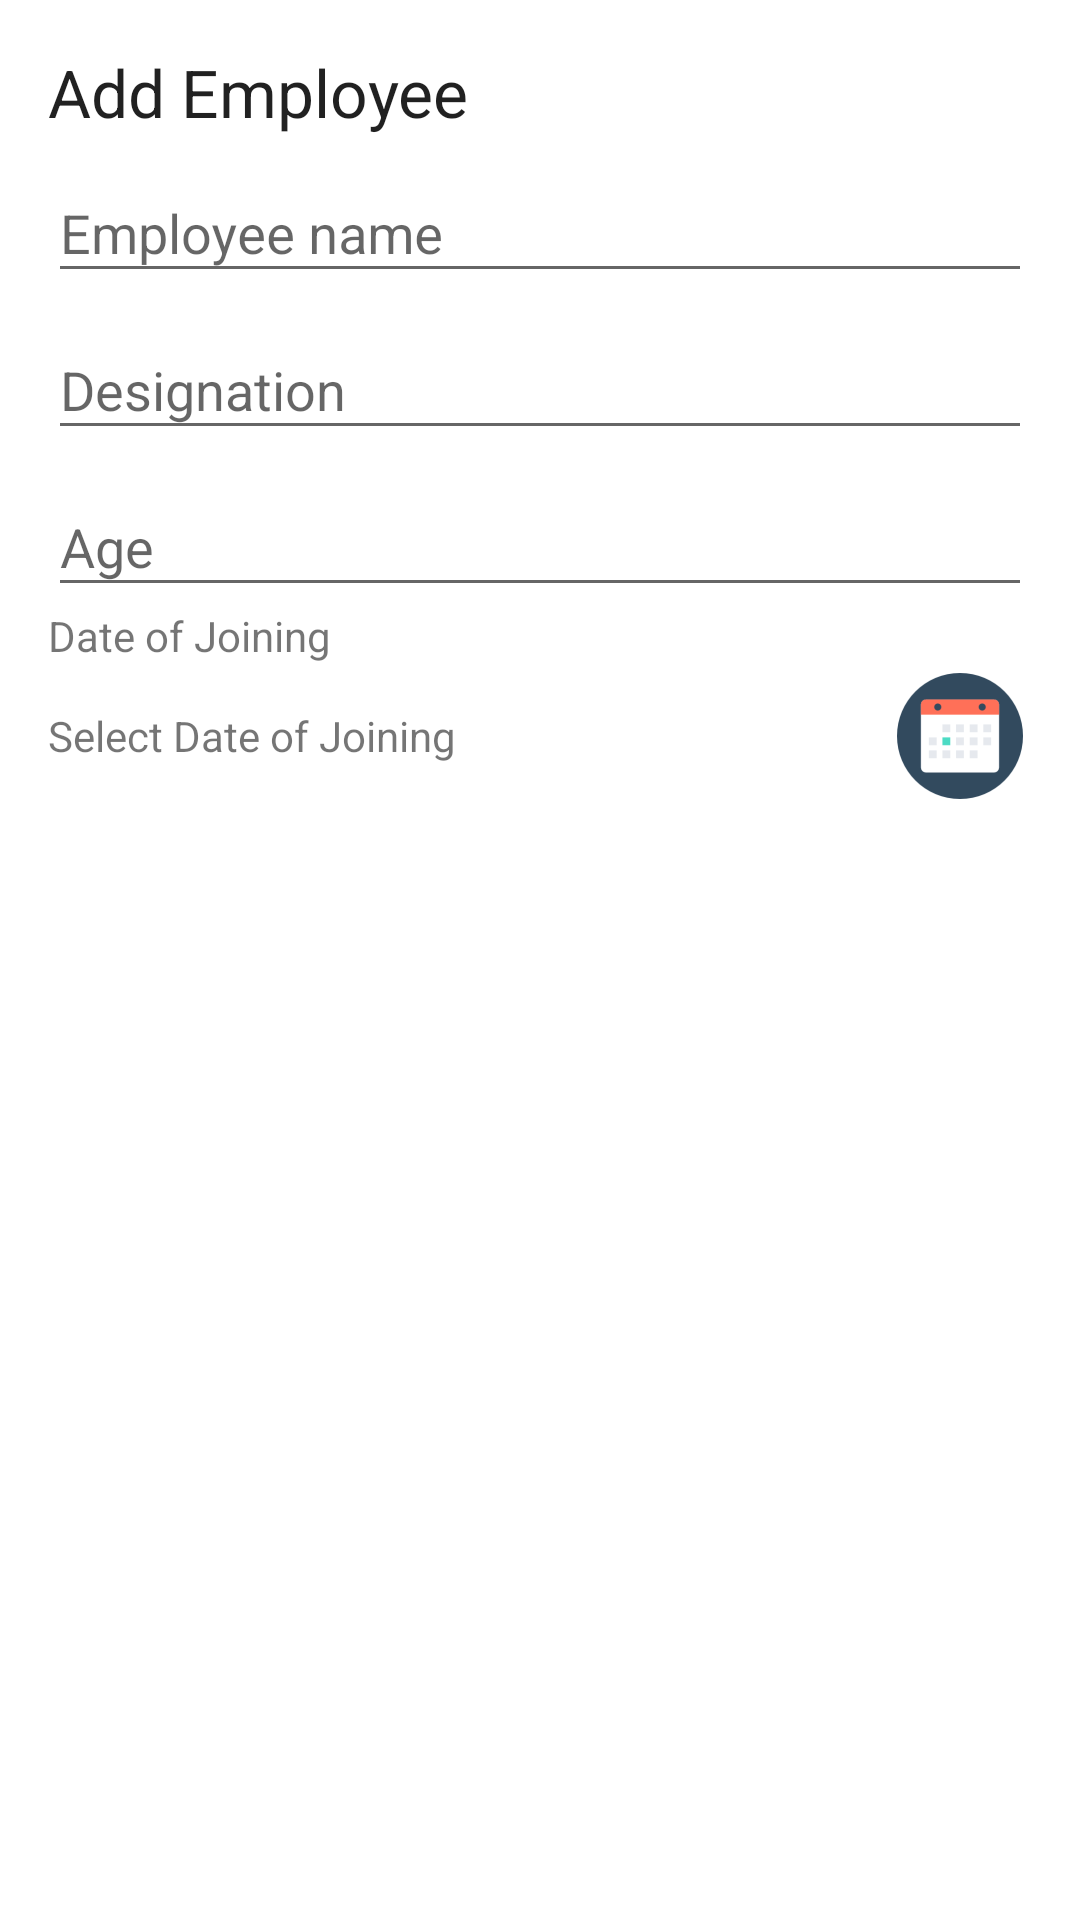

The Android layout XML behind this screen, and the referenced resources:
<!-- AndroidManifest.xml: application theme AppTheme -->
<!-- res/layout/activity_add_employee.xml -->
<?xml version="1.0" encoding="utf-8"?>
<RelativeLayout xmlns:android="http://schemas.android.com/apk/res/android"
    xmlns:app="http://schemas.android.com/apk/res-auto"
    xmlns:tools="http://schemas.android.com/tools"
    android:layout_width="match_parent"
    android:layout_height="match_parent"
    tools:context="com.netwintest.companyapp.AddEmployeeActivity">

    <ScrollView
        android:layout_width="match_parent"
        android:layout_height="match_parent"
        android:layout_above="@+id/btnPanel">

        <LinearLayout
            android:padding="@dimen/common_padding"
            android:layout_width="match_parent"
            android:layout_height="match_parent"
            android:orientation="vertical">

            <TextView
                android:textAppearance="@style/TextAppearance.AppCompat.Large"
                android:text="@string/activity_add_employee"
                android:layout_width="match_parent"
                android:layout_height="wrap_content" />
            <android.support.design.widget.TextInputLayout
                android:id="@+id/tilEmpName"
                android:layout_width="match_parent"
                android:layout_height="wrap_content">

                <android.support.design.widget.TextInputEditText
                    android:id="@+id/tietEmpName"
                    android:inputType="text"
                    android:maxLines="1"
                    android:layout_width="match_parent"
                    android:layout_height="wrap_content"
                    android:hint="@string/hint_employee_name" />
            </android.support.design.widget.TextInputLayout>

            <android.support.design.widget.TextInputLayout
                android:id="@+id/tilDesignation"
                android:layout_width="match_parent"
                android:layout_height="wrap_content">

                <android.support.design.widget.TextInputEditText
                    android:id="@+id/tietDesignation"
                    android:inputType="text"
                    android:maxLines="1"
                    android:layout_width="match_parent"
                    android:layout_height="wrap_content"
                    android:hint="@string/hint_designation" />
            </android.support.design.widget.TextInputLayout>

            <android.support.design.widget.TextInputLayout
                android:id="@+id/tilEmpAge"
                android:layout_width="match_parent"
                android:layout_height="wrap_content">

                <android.support.design.widget.TextInputEditText
                    android:id="@+id/tietAge"
                    android:layout_width="match_parent"
                    android:layout_height="wrap_content"
                    android:hint="@string/hintAge"
                    android:inputType="number" />

            </android.support.design.widget.TextInputLayout>

            <TextView
                android:text="@string/label_doj"
                android:layout_width="match_parent"
                android:layout_height="wrap_content" />

            <RelativeLayout
                android:layout_width="match_parent"
                android:layout_height="wrap_content">
                <ImageView
                    android:layout_alignParentRight="true"
                    android:id="@+id/ivCalendar"
                    android:src="@mipmap/ic_calendar"
                    android:layout_centerVertical="true"
                    android:layout_width="wrap_content"
                    android:layout_height="wrap_content" />
                <TextView
                    android:id="@+id/tvDoj"
                    android:layout_centerVertical="true"
                    android:text="@string/label_select_doj"
                    android:layout_width="match_parent"
                    android:layout_height="wrap_content" />
            </RelativeLayout>
        </LinearLayout>
    </ScrollView>

    <LinearLayout
        android:id="@+id/btnPanel"
        android:layout_width="match_parent"
        android:layout_height="wrap_content"
        android:layout_alignParentBottom="true"
        android:orientation="horizontal">

        <Button
            android:id="@+id/btnShowEmployees"
            android:layout_width="match_parent"
            android:layout_height="wrap_content"
            android:layout_weight="1"
            android:text="@string/btnAllEmployees" />

        <Button
            android:id="@+id/btnSave"
            android:layout_width="match_parent"
            android:layout_height="wrap_content"
            android:layout_weight="1"
            android:text="@string/btnSave" />
    </LinearLayout>
</RelativeLayout>
<!-- resources referenced by this layout -->
<resources>
  <dimen name="common_padding">16dp</dimen>
  <!-- mipmap ic_calendar: png bitmap (mipmap-hdpi, 1157 bytes) -->
  <string name="activity_add_employee">Add Employee</string>
  <string name="btnAllEmployees">Show Employees</string>
  <string name="btnSave">Save</string>
  <string name="hintAge">Age</string>
  <string name="hint_designation">Designation</string>
  <string name="hint_employee_name">Employee name</string>
  <string name="label_doj">Date of Joining</string>
  <string name="label_select_doj">Select Date of Joining</string>
  <style name="AppTheme" parent="Theme.AppCompat.Light.DarkActionBar">
          
          <item name="colorPrimary">@color/colorPrimary</item>
          <item name="colorPrimaryDark">@color/colorPrimaryDark</item>
          <item name="colorAccent">@color/colorAccent</item>
  
          
          <item name="buttonStyle">@style/psButton</item>
          <item name="actionBarStyle">@style/MyActionBar</item>
  
          <item name="android:buttonStyle">@style/psButton</item>
          <item name="android:actionBarStyle">@style/MyActionBar</item>
          <item name="android:colorBackground">@color/main_container_background</item>
      </style>
  <color name="colorPrimary">#009688</color>
  <color name="colorPrimaryDark">#034d40</color>
  <color name="colorAccent">#009688</color>
  <style name="psButton" parent="Widget.AppCompat.Button">
          <item name="android:background">@drawable/selector_button</item>
          <item name="android:textColor">@android:color/white</item>
          <item name="android:paddingRight">@dimen/common_padding</item>
          <item name="android:paddingLeft">@dimen/common_padding</item>
          <item name="android:paddingTop">@dimen/common_padding_small</item>
          <item name="android:paddingBottom">@dimen/common_padding_small</item>
      </style>
  <style name="MyActionBar" parent="@style/Widget.AppCompat.Toolbar">
          <item name="android:background">@drawable/toolbar_background</item>
          <item name="android:titleTextStyle">@style/MyTitleStyle</item>
          <item name="android:homeAsUpIndicator">@drawable/ic_back</item>
  
          <item name="background">@drawable/toolbar_background</item>
          <item name="titleTextStyle">@style/MyTitleStyle</item>
          <item name="homeAsUpIndicator">@drawable/ic_back</item>
      </style>
  <color name="main_container_background">#ffffff</color>
  <dimen name="common_padding_small">8dp</dimen>
  <!-- drawable toolbar_background (drawable) -->
  <?xml version="1.0" encoding="utf-8"?>
  <layer-list xmlns:android="http://schemas.android.com/apk/res/android">
              <item>
                  <shape android:shape="rectangle">
                      <solid android:color="@color/colorAccent"/>
                      <stroke android:color="@color/colorAccent" android:width="1dp" />
                  </shape>
              </item>
  
      <item android:bottom="1dp">
          <shape android:shape="rectangle">
              <solid android:color="@android:color/white" />
              <stroke android:color="@android:color/white" android:width="1dp" />
          </shape>
      </item>
  
  
  </layer-list>
  <style name="MyTitleStyle" parent="@style/TextAppearance.AppCompat.Widget.ActionBar.Title">
          <item name="android:textColor">@color/colorAccent</item>
          <item name="android:layout_gravity">center_horizontal</item>
          <item name="android:foregroundGravity">center_horizontal</item>
      </style>
  <!-- drawable ic_back (drawable) -->
  <vector xmlns:android="http://schemas.android.com/apk/res/android"
          android:width="24dp"
          android:height="24dp"
          android:viewportWidth="24.0"
          android:viewportHeight="24.0">
      <path
          android:fillColor="#009688"
          android:pathData="M15.41,7.41L14,6l-6,6 6,6 1.41,-1.41L10.83,12z"/>
  </vector>
</resources>
